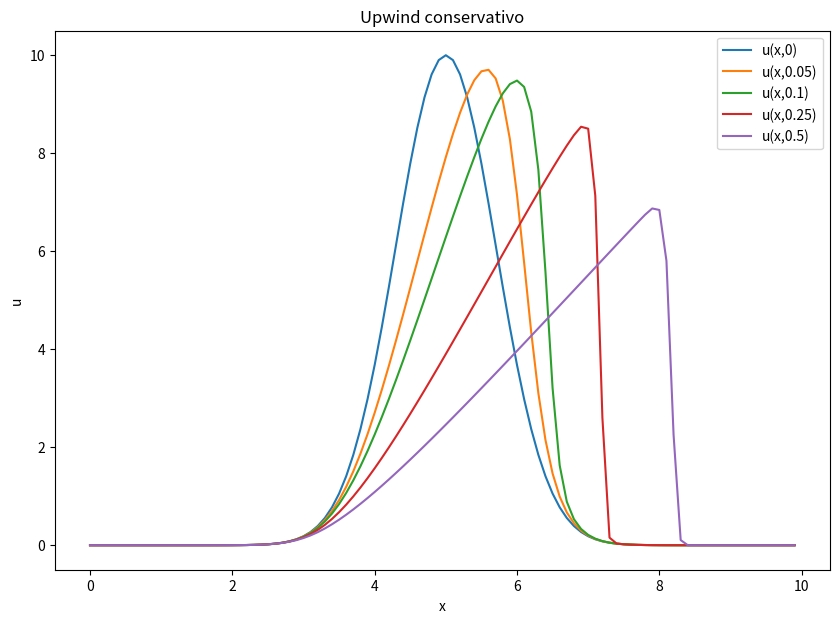
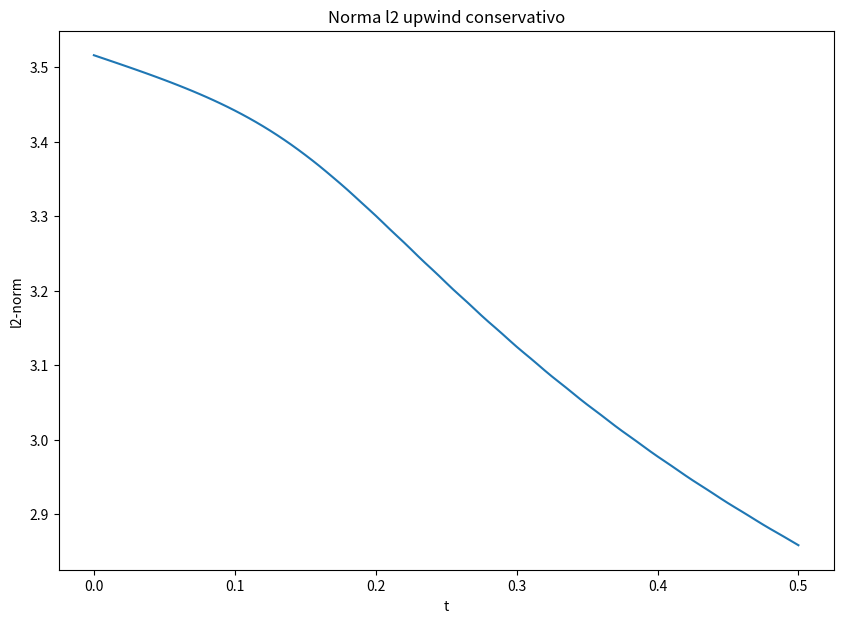
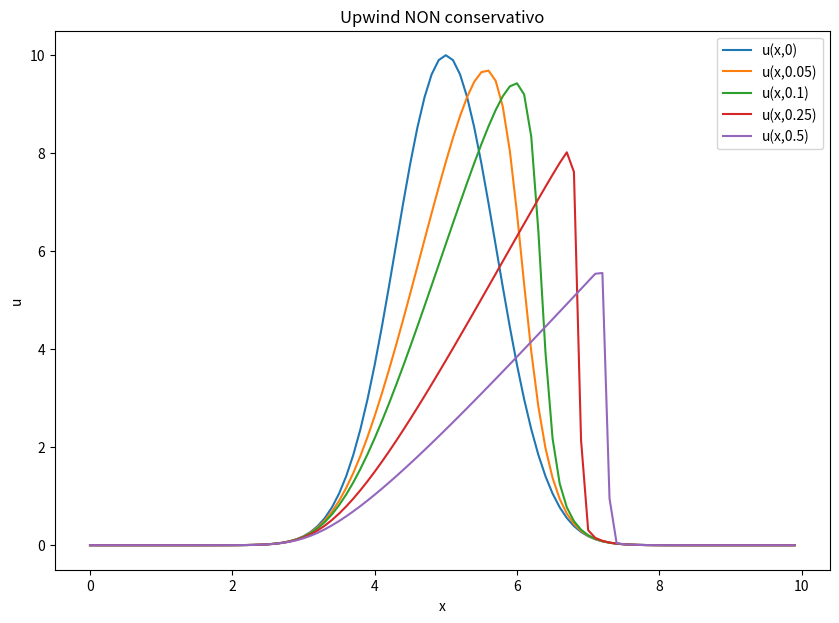
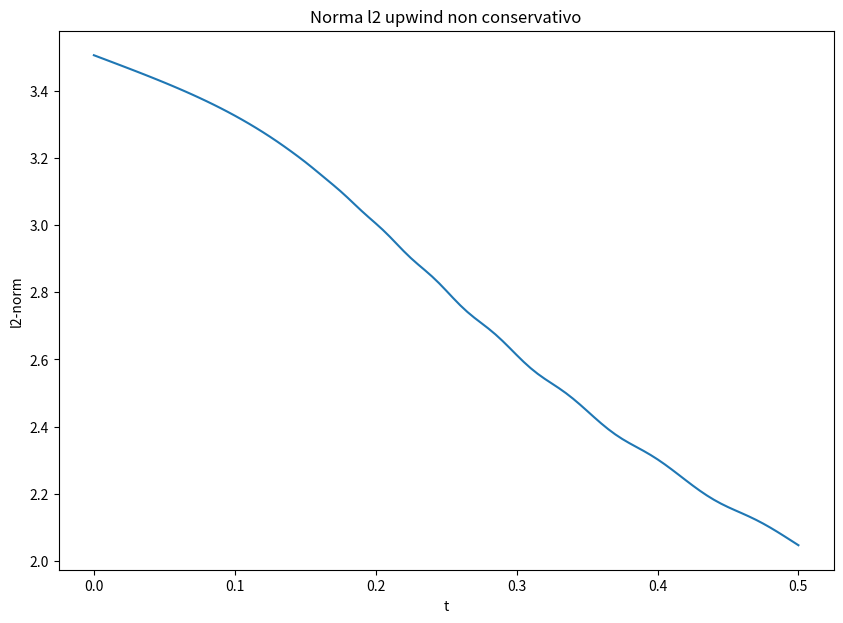
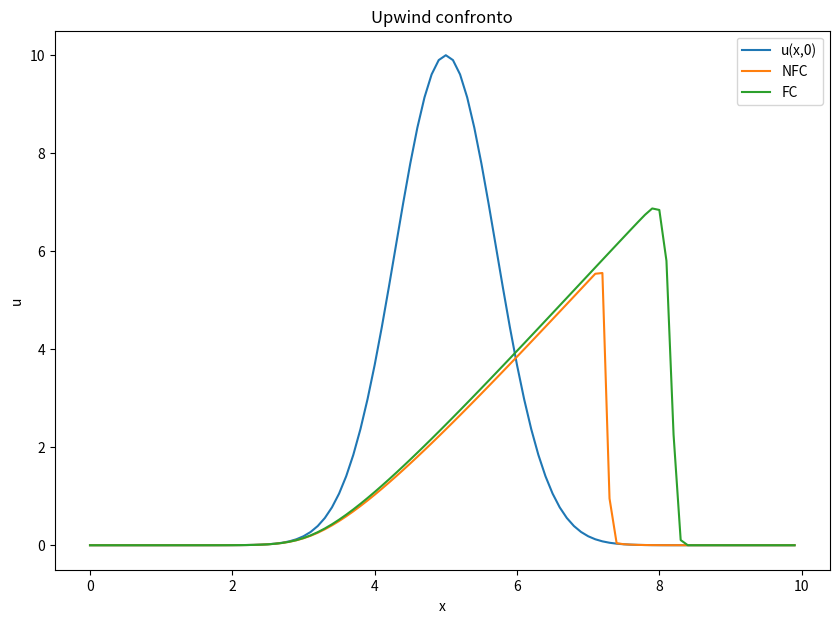

Reproduce these figures in Python, in order.
import numpy as np
import matplotlib.pyplot as plt
from numpy import linalg as LA
#VALORI DI INPUT ---------------------------------
x0=5
L=10
J=101
cf= 0.5
u = []
un,un2,normacons = [],[],[]
s, sn, sn2, normanoncons = [],[],[],[]
deltax= L/(J-1)
#FUNZIONI-----------------------------------------
def gaussian(a, b):
    return (10*np.exp(-np.power(a-b,2)))

def conservative(*x):
    y = []
    for j in range(0,len(x)):
        if j==0:
            umin=-1
            umax=j+1
        else:  
            if j==J-2:
                umin=j-1
                umax=0
            else:
                umin=j-1
                umax=j+1
        val= x[j] - (deltat/deltax)*((0.5*((x[j])**2))-(0.5*((x[umin])**2)))
        y.append(val)
    return y

def NONconservative(*v):
    z = []
    for j in range(0,len(v)):
        if j==0:
            umin=-1
            umax=j+1
        else:  
            if j==J-2:
                umin=j-1
                umax=0
            else:
                umin=j-1
                umax=j+1
        valn= v[j] - (deltat/deltax)*v[j]*(v[j] - v[umin])
        z.append(valn)
    return z

def norma(*y):
    return LA.norm(y)/np.sqrt(J)
#--------------------------------------------------
x_val= np.arange(0,L,deltax)                 #calcolo vettore x

fig1=plt.figure(1)                              
for i in x_val:
    u.append(gaussian(i,x0)) #calcolo vettore u
plt.plot(x_val,u, label='u(x,0)')

a=np.max(u)
deltat= (deltax * cf)/a
un = conservative(*u)                         #secondo u

permitted_times = {
    10:0.05,
    20:0.1,
    50:0.25,
    100:0.5
}
#tutti gli altri u
for i,n in enumerate(np.arange(0,0.5+deltat,deltat)):
    un2 = conservative(*un)
    normacons.append(norma(*un2))
    if i in permitted_times.keys(): 
        plt.plot(x_val,un2,label='u(x,'+ str(permitted_times[i]) +')')
    un = un2
plt.legend(loc=0)
plt.xlabel('x')
plt.ylabel('u')
plt.title('Upwind conservativo')
fig1.set_size_inches(10,7) 
plt.savefig("Upwindcons.png", dpi=100)

fig2=plt.figure(2)
plt.plot(np.arange(0,0.5+deltat,deltat),normacons)
plt.title('Norma l2 upwind conservativo')
plt.xlabel('t')
plt.ylabel('l2-norm')
fig2.set_size_inches(10,7)
plt.savefig("Cons-norma.png")
#-------------------------------------- NON CONSERVATIVA -------------------------------
fig3=plt.figure(3)
for i in x_val:
    s.append(gaussian(i,x0)) #calcolo vettore s
plt.plot(x_val,s, label='u(x,0)')
sn = NONconservative(*s)          #secondo s

#tutti gli altri s
for i,n in enumerate(np.arange(0,0.5+deltat,deltat)):
    sn2 = NONconservative(*sn)
    normanoncons.append(norma(*sn2))
    if i in permitted_times.keys(): 
        plt.plot(x_val,sn2,label='u(x,'+ str(permitted_times[i]) +')')
    sn = sn2
    n+=1
plt.legend(loc=0)
plt.xlabel('x')
plt.ylabel('u')
plt.title('Upwind NON conservativo')
fig3.set_size_inches(10,7) 
plt.savefig("UpwindNONcons.png", dpi=100)

fig4=plt.figure(4)
plt.plot(np.arange(0,0.5+deltat,deltat),normanoncons)
plt.title('Norma l2 upwind non conservativo')
plt.xlabel('t')
plt.ylabel('l2-norm')
fig4.set_size_inches(10,7)
plt.savefig("NONCons-norma.png")

fig5=plt.figure(5)
plt.plot(x_val,s,label='u(x,0)' )
plt.plot(x_val,sn2,label='NFC' )
plt.plot(x_val,un2,label='FC' )
plt.legend(loc=0)
plt.xlabel('x')
plt.ylabel('u')
plt.title('Upwind confronto')
fig5.set_size_inches(10,7) 
plt.savefig("Upwindconfronto.png", dpi=100)